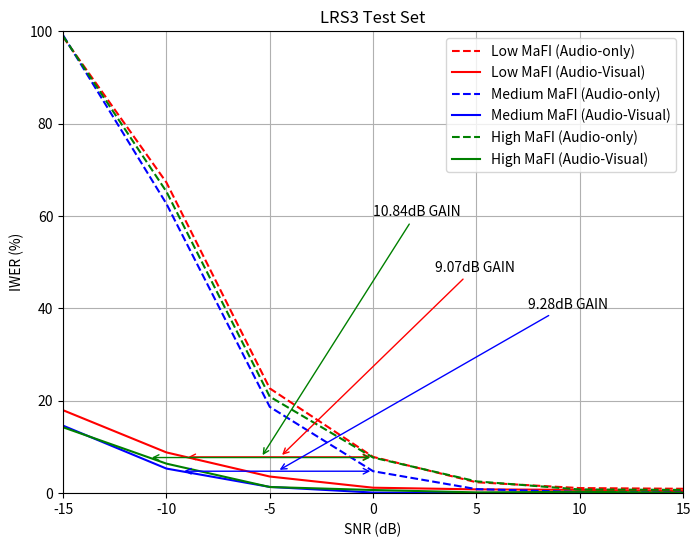

Write the Python code that produced this figure. (Note: this script raises an exception after producing the figure.)
import matplotlib.pyplot as plt

# Define the value of SNR (dB)
snr_values = [-15, -10, -5, 0, 5, 10, 15]
snr_values2 = [-15, -10, -5, 0, 5, 10, 15]
snr_values3 = [-15, -10, -5, 0, 5, 10, 15]



# wer_model_30h_a = [96.26, 64.42, 24.17, 9.99, 3.67, 2.58, 1.95]
# wer_model_30h_av = [20.30, 9.82, 4.83, 2.91, 2.22, 1.59, 1.46]

low_wer_model_433h_a = [98.76, 67.25, 22.68, 7.85, 2.36, 1.1, 0.95]
low_wer_model_433h_av = [17.95, 8.82, 3.6, 1.18, 0.82, 0.72, 0.44]

medium_wer_model_433h_a = [99.12, 62.64, 18.68, 4.75, 0.87, 0.26, 0.14]
medium_wer_model_433h_av = [14.61, 5.32, 1.35, 0.13, 0, 0, 0]

high_wer_model_433h_a = [98.92, 65.27, 20.89, 7.71, 2.55, 0.8, 0.71]
high_wer_model_433h_av = [14.26, 6.39, 1.33, 0.68, 0.17, 0.29, 0.1]



# Color mapping
colors = {"Model 30h": "blue", "Model 433h": "red"}

plt.figure(figsize=(8, 6))
plt.title("LRS3 Test Set")

# plt.plot(snr_values, wer_model_30h_a, '--', color=colors["Model 30h"], label="Model 30h (Audio-only)")
# plt.plot(snr_values, wer_model_30h_av, '-', color=colors["Model 30h"], label="Model 30h (Audio-Visual)")

# 绘制 Model 433h
plt.plot(snr_values, low_wer_model_433h_a, '--', color="red", label="Low MaFI (Audio-only)")
plt.plot(snr_values2, low_wer_model_433h_av, '-', color="red", label="Low MaFI (Audio-Visual)")

plt.plot(snr_values, medium_wer_model_433h_a, '--', color="blue", label="Medium MaFI (Audio-only)")
plt.plot(snr_values2, medium_wer_model_433h_av, '-', color="blue", label="Medium MaFI (Audio-Visual)")

plt.plot(snr_values, high_wer_model_433h_a, '--', color="green", label="High MaFI (Audio-only)")
plt.plot(snr_values2, high_wer_model_433h_av, '-', color="green", label="High MaFI (Audio-Visual)")


plt.annotate("", xy=(0, 7.85), xytext=(-9.07, 7.85),
             arrowprops=dict(arrowstyle="<->", color="red", lw=1))

plt.annotate("", xy=(0, 4.75), xytext=(-9.28, 4.75),
             arrowprops=dict(arrowstyle="<->", color="blue", lw=1))

plt.annotate("", xy=(0, 7.71), xytext=(-10.84, 7.71),
             arrowprops=dict(arrowstyle="<->", color="green", lw=1))

plt.annotate("9.07dB GAIN", xy=(-4.5, 7.85), xytext=(3, 48),
             arrowprops=dict(color="red", arrowstyle="->"))

plt.annotate("9.28dB GAIN", xy=(-4.64, 4.75), xytext=(7.5, 40),
             arrowprops=dict(color="blue", arrowstyle="->"))

plt.annotate("10.84dB GAIN", xy=(-5.42, 7.71), xytext=(0, 60),
             arrowprops=dict(color="green", arrowstyle="->"))

plt.xlabel("SNR (dB)")
plt.ylabel("IWER (%)")
plt.xlim(-15, 15)
plt.ylim(0, 100)
plt.grid(True)
plt.legend(loc="upper right")

output_path = "/Users/<user>/Speech_Recognition/Final_Thesis/Fig/Chapter4/raster/LRS3_SNR_Gain.png"
plt.savefig(output_path, dpi=300, bbox_inches='tight')
print(f"Figure save to {output_path}")

plt.show()